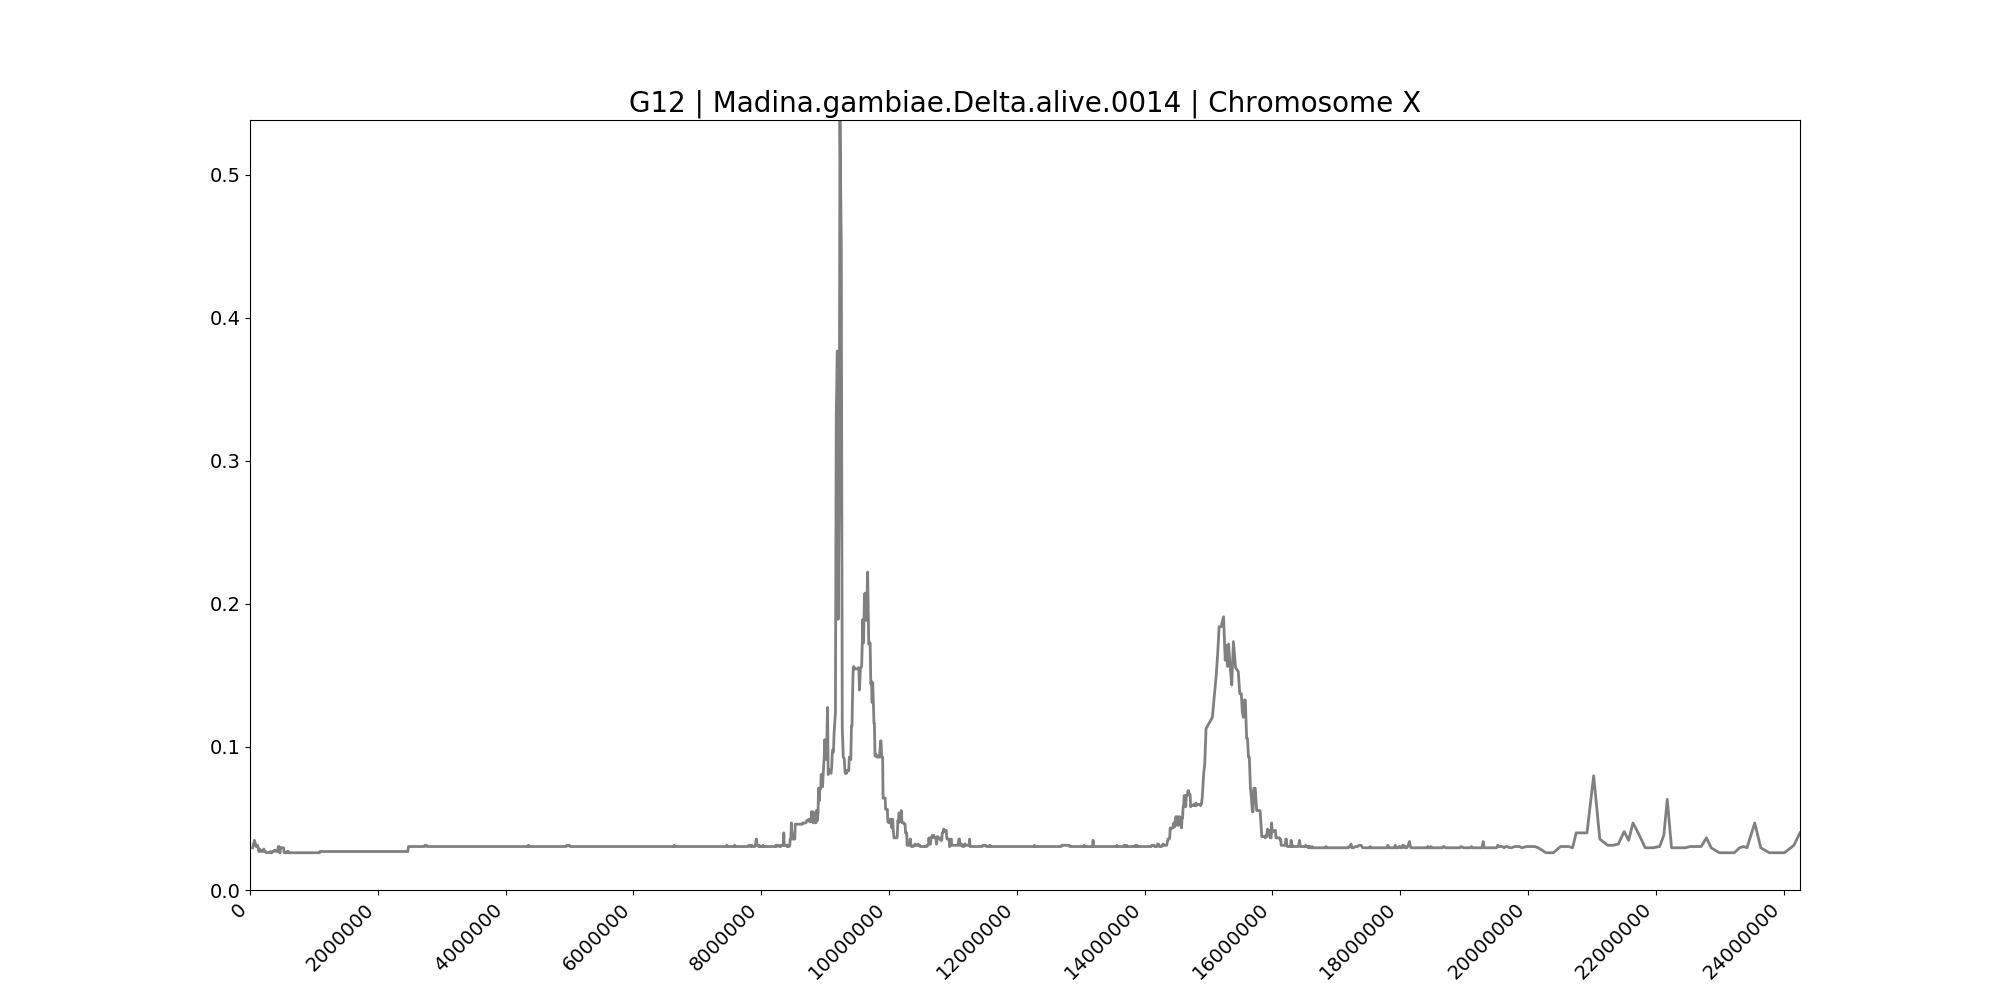

Values plotted in this chart, from the file beside it:
midpoint	G12
42526	0.02951
69716	0.03472
94999	0.03038
119595	0.03125
138306	0.02691
153475	0.02865
169378	0.02691
183632	0.02778
201390	0.02691
216130	0.02865
230892	0.02691
245362	0.02691
256763	0.02604
264894	0.02604
273880	0.02604
281778	0.02604
293666	0.02604
310618	0.02604
319989	0.02691
329685	0.02604
340770	0.02604
352022	0.02691
361371	0.02691
370648	0.02691
381556	0.02778
395465	0.02778
403930	0.02778
409483	0.02691
417682	0.02691
426962	0.02691
432844	0.02691
441796	0.03038
447966	0.03038
455300	0.03038
462033	0.02604
471516	0.02604
478358	0.02951
484452	0.02951
490970	0.02951
496824	0.02951
501990	0.02951
508085	0.02951
514128	0.02951
520442	0.02951
525788	0.02951
536048	0.02604
543514	0.02604
552035	0.02604
558109	0.02604
563412	0.02604
568522	0.02604
574334	0.02604
579872	0.02691
587521	0.02691
593314	0.02604
599608	0.02691
606354	0.02604
617178	0.02604
623786	0.02604
630539	0.02604
... 2,518 more rows
